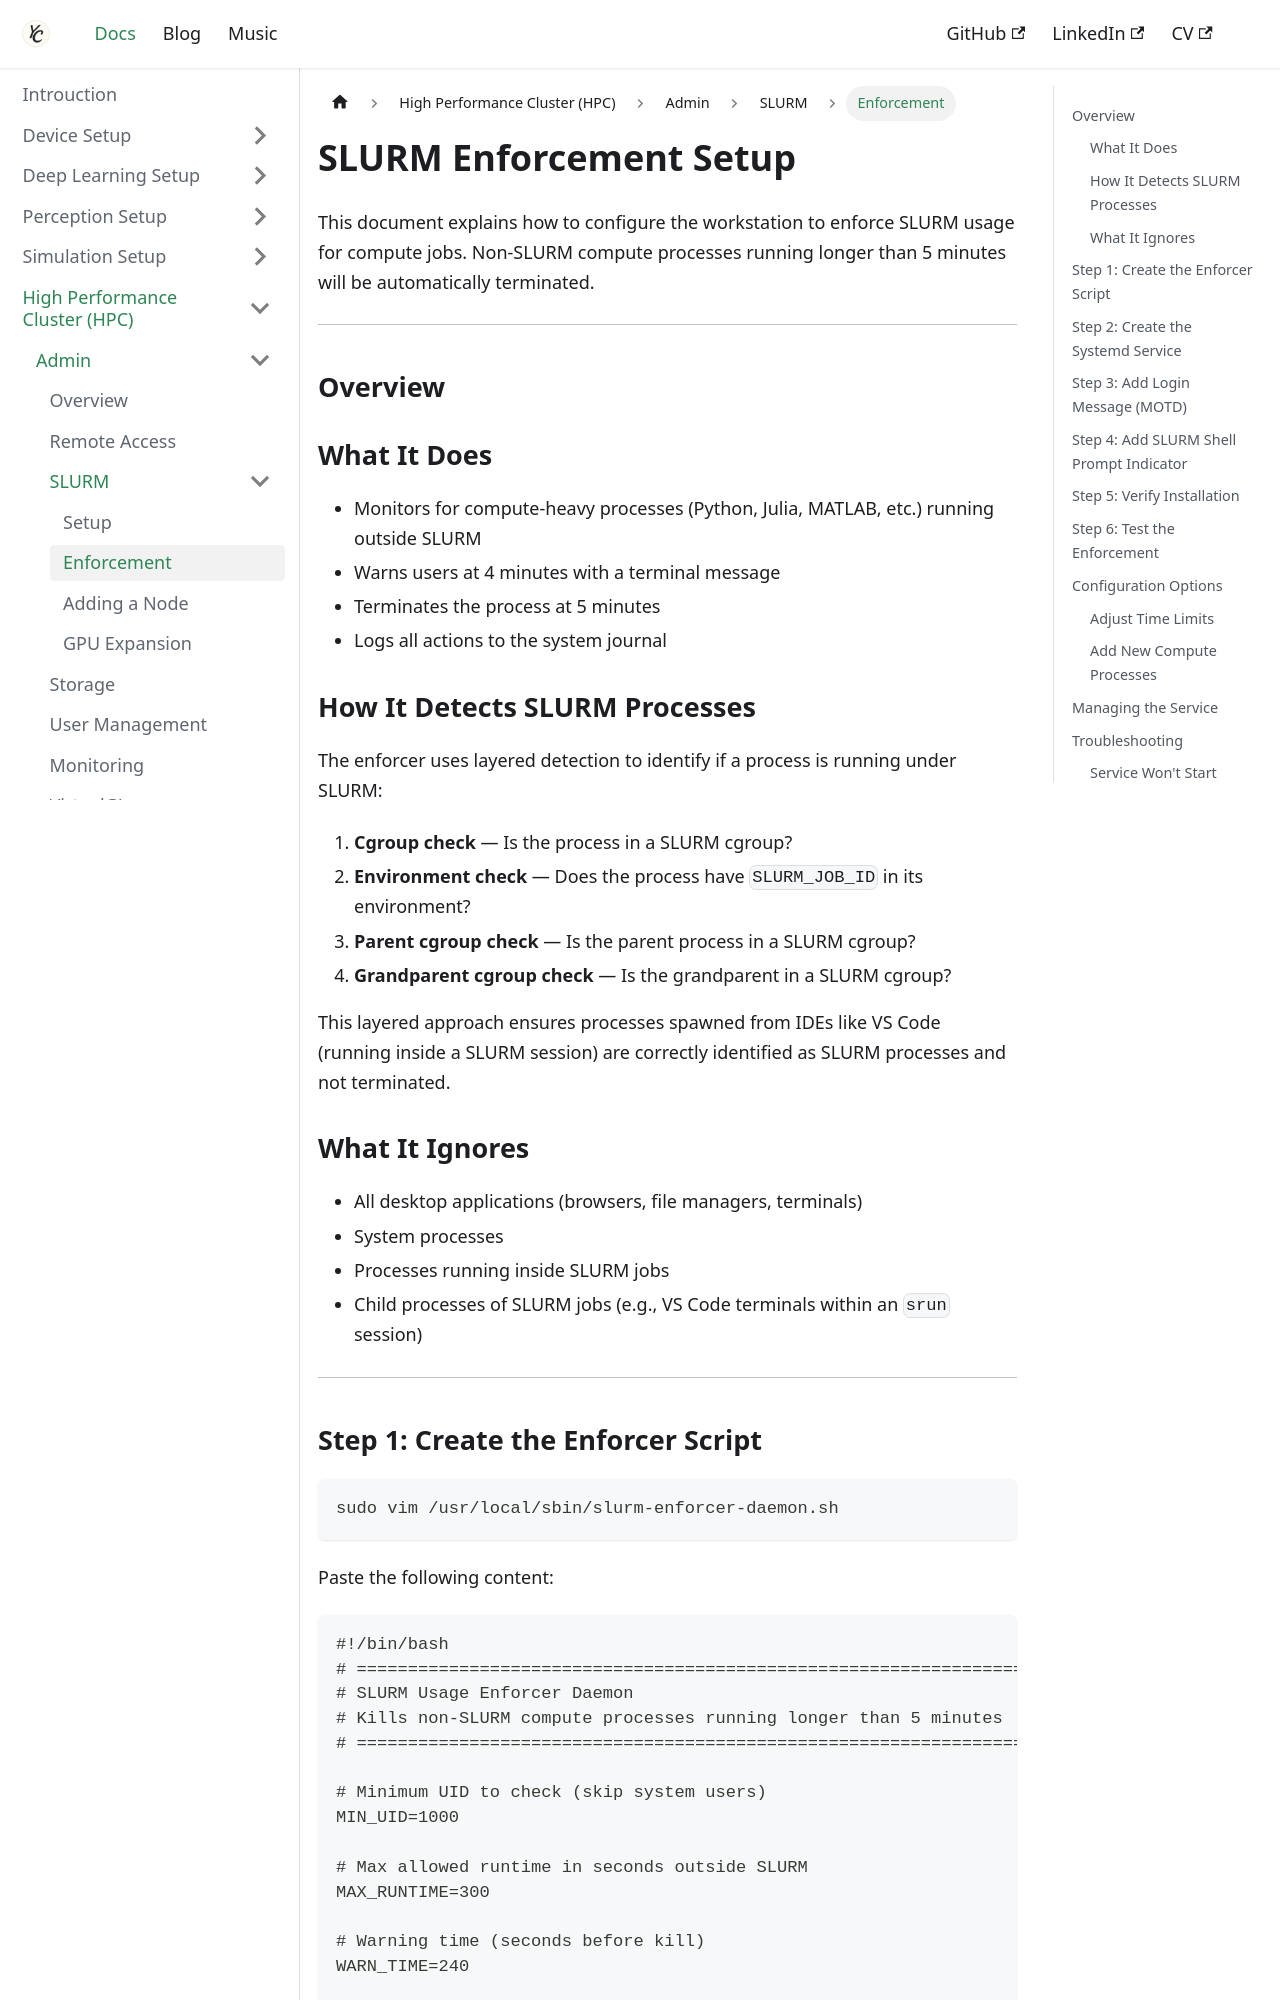

repository: Chris7462/chris7462.github.io · page: docs/hpc/admin/slurm/enforcement.html · generator: docusaurus

---
title: SLURM Enforcement
sidebar_label: Enforcement
sidebar_position: 2
---

# SLURM Enforcement Setup

This document explains how to configure the workstation to enforce SLURM usage for compute jobs. Non-SLURM compute processes running longer than 5 minutes will be automatically terminated.

---

## Overview

### What It Does

- Monitors for compute-heavy processes (Python, Julia, MATLAB, etc.) running outside SLURM
- Warns users at 4 minutes with a terminal message
- Terminates the process at 5 minutes
- Logs all actions to the system journal

### How It Detects SLURM Processes

The enforcer uses layered detection to identify if a process is running under SLURM:

1. **Cgroup check** — Is the process in a SLURM cgroup?
2. **Environment check** — Does the process have `SLURM_JOB_ID` in its environment?
3. **Parent cgroup check** — Is the parent process in a SLURM cgroup?
4. **Grandparent cgroup check** — Is the grandparent in a SLURM cgroup?

This layered approach ensures processes spawned from IDEs like VS Code (running inside a SLURM session) are correctly identified as SLURM processes and not terminated.

### What It Ignores

- All desktop applications (browsers, file managers, terminals)
- System processes
- Processes running inside SLURM jobs
- Child processes of SLURM jobs (e.g., VS Code terminals within an `srun` session)

---
